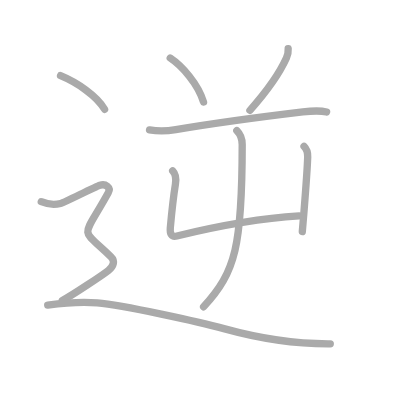
t = 0.00 s
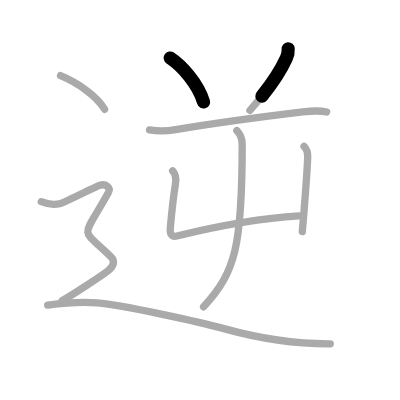
t = 1.75 s
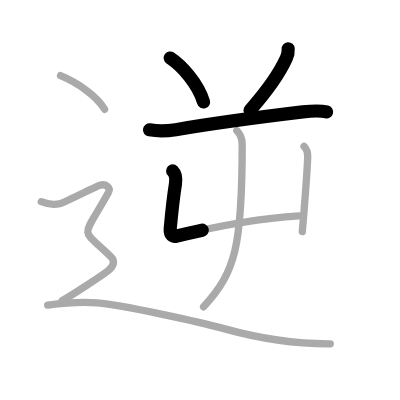
t = 3.50 s
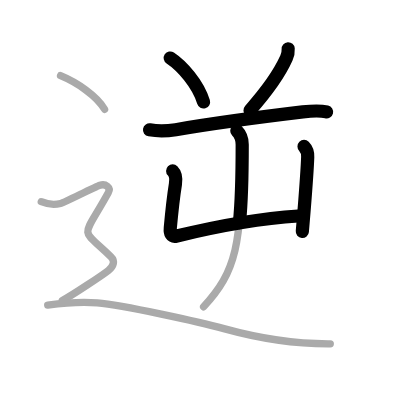
t = 5.50 s
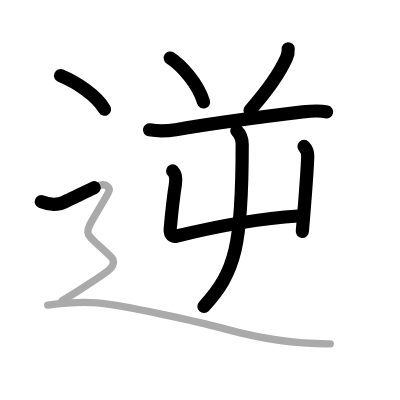
t = 7.25 s
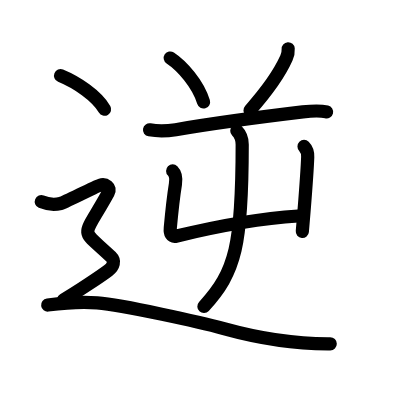
t = 9.00 s

The animated SVG that drew these frames (rendered in a browser with its animation timeline set to each time). Animation: 9 SMIL elements (animate=9); one cycle of 9.00 s.

<?xml version="1.0" standalone="no"?>
<!DOCTYPE svg PUBLIC "-//W3C//DTD SVG 1.1//EN"   "http://www.w3.org/Graphics/SVG/1.1/DTD/svg11.dtd">
<svg width="400px" height="400px"  version="1.1" xmlns="http://www.w3.org/2000/svg">
  <defs>
    <marker id="Triangle" viewBox="0 0 10 10" refX="0" refY="5" markerUnits="strokeWidth" markerWidth="3" style="stroke-opacity:0%;fill:#aaaaaa;" markerHeight="2" orient="auto">
      <path d="M 0 0 L 10 5 L 0 10 z" />
    </marker>
    
    <marker id="Arrow" viewBox="0 0 10 10" refX="5" refY="5" markerUnits="strokeWidth" markerWidth="1.8" style="stroke-opacity:0%;fill:#770000;" markerHeight="2" orient="auto">
      <path d="M 0 4 L 6 4 L 4 1 L 10 5 L 4 9 L 6 6 L 0 6 z" />
        <circle cx="5" cy="5" r="5" />
      </marker>
    
    <marker id="TriangleRed" viewBox="0 0 10 10" refX="0" refY="5" markerUnits="strokeWidth" markerWidth="3" style="stroke-opacity:0%;fill:#CC0000;" markerHeight="2" orient="auto">
      <path d="M 0 0 L 10 5 L 0 10 z" />
    </marker>
    
    <marker id="ArrowRed" viewBox="0 0 10 10" refX="5" refY="5" markerUnits="strokeWidth" markerWidth="1.8" style="stroke-opacity:0%;fill:#CC0000;" markerHeight="2" orient="auto">
      <path d="M 0 4 L 6 4 L 4 1 L 10 5 L 4 9 L 6 6 L 0 6 z" />
        <circle cx="5" cy="5" r="5" />
      </marker>
    
  </defs>
  
  <path style="fill:#ffffff; fill-opacity:100%; fill-rule:evenodd; stroke-width:0;" d="M 0 0 L 400px 0 L 400px 400px L 0 400px L 0 0" />

  <g transform="scale(3.6697247706422 3.6697247706422)">
<path style="fill:none; fill-opacity:0%; fill-rule:evenodd; stroke:#aaaaaa; stroke-opacity:100%; stroke-width: 1.5pt; stroke-linejoin:round; stroke-linecap:round;" d="M46.39 15.81c3.2 2.12 7.61 7.07 9.07 11.99"></path>
<path style="fill:none; fill-opacity:0%; fill-rule:evenodd; stroke:#aaaaaa; stroke-opacity:100%; stroke-width: 1.5pt; stroke-linejoin:round; stroke-linecap:round;" d="M78.53 13.29c0.06 0.85-0.13 1.76-0.48 2.53c-1.75 3.89-4.84 8.5-9.94 14.25"></path>
<path style="fill:none; fill-opacity:0%; fill-rule:evenodd; stroke:#aaaaaa; stroke-opacity:100%; stroke-width: 1.5pt; stroke-linejoin:round; stroke-linecap:round;" d="M40.75 35.39c2.75 0.49 4.9 0.32 7.14-0.06c9.36-1.58 26.25-3.84 34.63-4.84c2.13-0.25 4.4-0.49 6.48 0.02"></path>
<path style="fill:none; fill-opacity:0%; fill-rule:evenodd; stroke:#aaaaaa; stroke-opacity:100%; stroke-width: 1.5pt; stroke-linejoin:round; stroke-linecap:round;" d="M47.05 46.58c0.75 0.75 0.98 2.19 0.75 3.63c-0.67 4.16-1.21 9.87-1.39 11.85c-0.14 1.54 0.24 2.63 1.79 2.25c10.56-2.57 22.56-4.82 33.29-5.47"></path>
<path style="fill:none; fill-opacity:0%; fill-rule:evenodd; stroke:#aaaaaa; stroke-opacity:100%; stroke-width: 1.5pt; stroke-linejoin:round; stroke-linecap:round;" d="M82.85 39.91c0.81 0.81 1.03 1.84 1 2.86c-0.08 2.35-0.55 9.08-1 14.73c-0.17 2.12-0.33 4.09-0.47 5.62"></path>
<path style="fill:none; fill-opacity:0%; fill-rule:evenodd; stroke:#aaaaaa; stroke-opacity:100%; stroke-width: 1.5pt; stroke-linejoin:round; stroke-linecap:round;" d="M64.53 35.62C65.39 36.48 66 38 66 39.38c0 27.37-1.75 34.75-10.52 44.21"></path>
<path style="fill:none; fill-opacity:0%; fill-rule:evenodd; stroke:#aaaaaa; stroke-opacity:100%; stroke-width: 1.5pt; stroke-linejoin:round; stroke-linecap:round;" d="M16.5 20.62c4.45 1.82 9.88 5.5 12 9.16"></path>
<path style="fill:none; fill-opacity:0%; fill-rule:evenodd; stroke:#aaaaaa; stroke-opacity:100%; stroke-width: 1.5pt; stroke-linejoin:round; stroke-linecap:round;" d="M11.25 54.97c2.25 0.93 4.25 0.72 5.25 0.48c1-0.23 9.25-4.51 10.75-4.98c1.5-0.47 3.08 0.56 2.25 2.06c-7.25 13.22-7.88 9.09 0.75 17.46c1.14 1.11 0.75 2.56-0.75 3.73C28 74.89 20 80.25 17 81.88"></path>
<path style="fill:none; fill-opacity:0%; fill-rule:evenodd; stroke:#aaaaaa; stroke-opacity:100%; stroke-width: 1.5pt; stroke-linejoin:round; stroke-linecap:round;" d="M13 83.13c3-0.39 8.95-0.96 13.5-0.58c7 0.58 28 5.21 34.5 7c11.86 3.28 20.5 4.2 29 4.14"></path>

<path style="fill:none; fill-opacity:0%; fill-rule:evenodd; stroke:#000000; stroke-opacity:100%; stroke-width: 2.7pt; stroke-linejoin:round; stroke-linecap:round;" d="M46.39 15.81c3.2 2.12 7.61 7.07 9.07 11.99" pathLength="100" stroke-dashoffset="100" stroke-dasharray="100 105"><animate id="dashAnim1" attributeName="stroke-dashoffset" from="100" to="0" dur="1s" calcMode="linear" fill="freeze"/></path>
<path style="fill:none; fill-opacity:0%; fill-rule:evenodd; stroke:#000000; stroke-opacity:100%; stroke-width: 2.7pt; stroke-linejoin:round; stroke-linecap:round;" d="M78.53 13.29c0.06 0.85-0.13 1.76-0.48 2.53c-1.75 3.89-4.84 8.5-9.94 14.25" pathLength="100" stroke-dashoffset="100" stroke-dasharray="100 105"><animate id="dashAnim2" attributeName="stroke-dashoffset" from="100" to="0" dur="1s" calcMode="linear" begin="dashAnim1.end" fill="freeze"/></path>
<path style="fill:none; fill-opacity:0%; fill-rule:evenodd; stroke:#000000; stroke-opacity:100%; stroke-width: 2.7pt; stroke-linejoin:round; stroke-linecap:round;" d="M40.75 35.39c2.75 0.49 4.9 0.32 7.14-0.06c9.36-1.58 26.25-3.84 34.63-4.84c2.13-0.25 4.4-0.49 6.48 0.02" pathLength="100" stroke-dashoffset="100" stroke-dasharray="100 105"><animate id="dashAnim3" attributeName="stroke-dashoffset" from="100" to="0" dur="1s" calcMode="linear" begin="dashAnim2.end" fill="freeze"/></path>
<path style="fill:none; fill-opacity:0%; fill-rule:evenodd; stroke:#000000; stroke-opacity:100%; stroke-width: 2.7pt; stroke-linejoin:round; stroke-linecap:round;" d="M47.05 46.58c0.75 0.75 0.98 2.19 0.75 3.63c-0.67 4.16-1.21 9.87-1.39 11.85c-0.14 1.54 0.24 2.63 1.79 2.25c10.56-2.57 22.56-4.82 33.29-5.47" pathLength="100" stroke-dashoffset="100" stroke-dasharray="100 105"><animate id="dashAnim4" attributeName="stroke-dashoffset" from="100" to="0" dur="1s" calcMode="linear" begin="dashAnim3.end" fill="freeze"/></path>
<path style="fill:none; fill-opacity:0%; fill-rule:evenodd; stroke:#000000; stroke-opacity:100%; stroke-width: 2.7pt; stroke-linejoin:round; stroke-linecap:round;" d="M82.85 39.91c0.81 0.81 1.03 1.84 1 2.86c-0.08 2.35-0.55 9.08-1 14.73c-0.17 2.12-0.33 4.09-0.47 5.62" pathLength="100" stroke-dashoffset="100" stroke-dasharray="100 105"><animate id="dashAnim5" attributeName="stroke-dashoffset" from="100" to="0" dur="1s" calcMode="linear" begin="dashAnim4.end" fill="freeze"/></path>
<path style="fill:none; fill-opacity:0%; fill-rule:evenodd; stroke:#000000; stroke-opacity:100%; stroke-width: 2.7pt; stroke-linejoin:round; stroke-linecap:round;" d="M64.53 35.62C65.39 36.48 66 38 66 39.38c0 27.37-1.75 34.75-10.52 44.21" pathLength="100" stroke-dashoffset="100" stroke-dasharray="100 105"><animate id="dashAnim6" attributeName="stroke-dashoffset" from="100" to="0" dur="1s" calcMode="linear" begin="dashAnim5.end" fill="freeze"/></path>
<path style="fill:none; fill-opacity:0%; fill-rule:evenodd; stroke:#000000; stroke-opacity:100%; stroke-width: 2.7pt; stroke-linejoin:round; stroke-linecap:round;" d="M16.5 20.62c4.45 1.82 9.88 5.5 12 9.16" pathLength="100" stroke-dashoffset="100" stroke-dasharray="100 105"><animate id="dashAnim7" attributeName="stroke-dashoffset" from="100" to="0" dur="1s" calcMode="linear" begin="dashAnim6.end" fill="freeze"/></path>
<path style="fill:none; fill-opacity:0%; fill-rule:evenodd; stroke:#000000; stroke-opacity:100%; stroke-width: 2.7pt; stroke-linejoin:round; stroke-linecap:round;" d="M11.25 54.97c2.25 0.93 4.25 0.72 5.25 0.48c1-0.23 9.25-4.51 10.75-4.98c1.5-0.47 3.08 0.56 2.25 2.06c-7.25 13.22-7.88 9.09 0.75 17.46c1.14 1.11 0.75 2.56-0.75 3.73C28 74.89 20 80.25 17 81.88" pathLength="100" stroke-dashoffset="100" stroke-dasharray="100 105"><animate id="dashAnim8" attributeName="stroke-dashoffset" from="100" to="0" dur="1s" calcMode="linear" begin="dashAnim7.end" fill="freeze"/></path>
<path style="fill:none; fill-opacity:0%; fill-rule:evenodd; stroke:#000000; stroke-opacity:100%; stroke-width: 2.7pt; stroke-linejoin:round; stroke-linecap:round;" d="M13 83.13c3-0.39 8.95-0.96 13.5-0.58c7 0.58 28 5.21 34.5 7c11.86 3.28 20.5 4.2 29 4.14" pathLength="100" stroke-dashoffset="100" stroke-dasharray="100 105"><animate id="dashAnim9" attributeName="stroke-dashoffset" from="100" to="0" dur="1s" calcMode="linear" begin="dashAnim8.end" fill="freeze"/></path>

</g>

</svg>  
          
